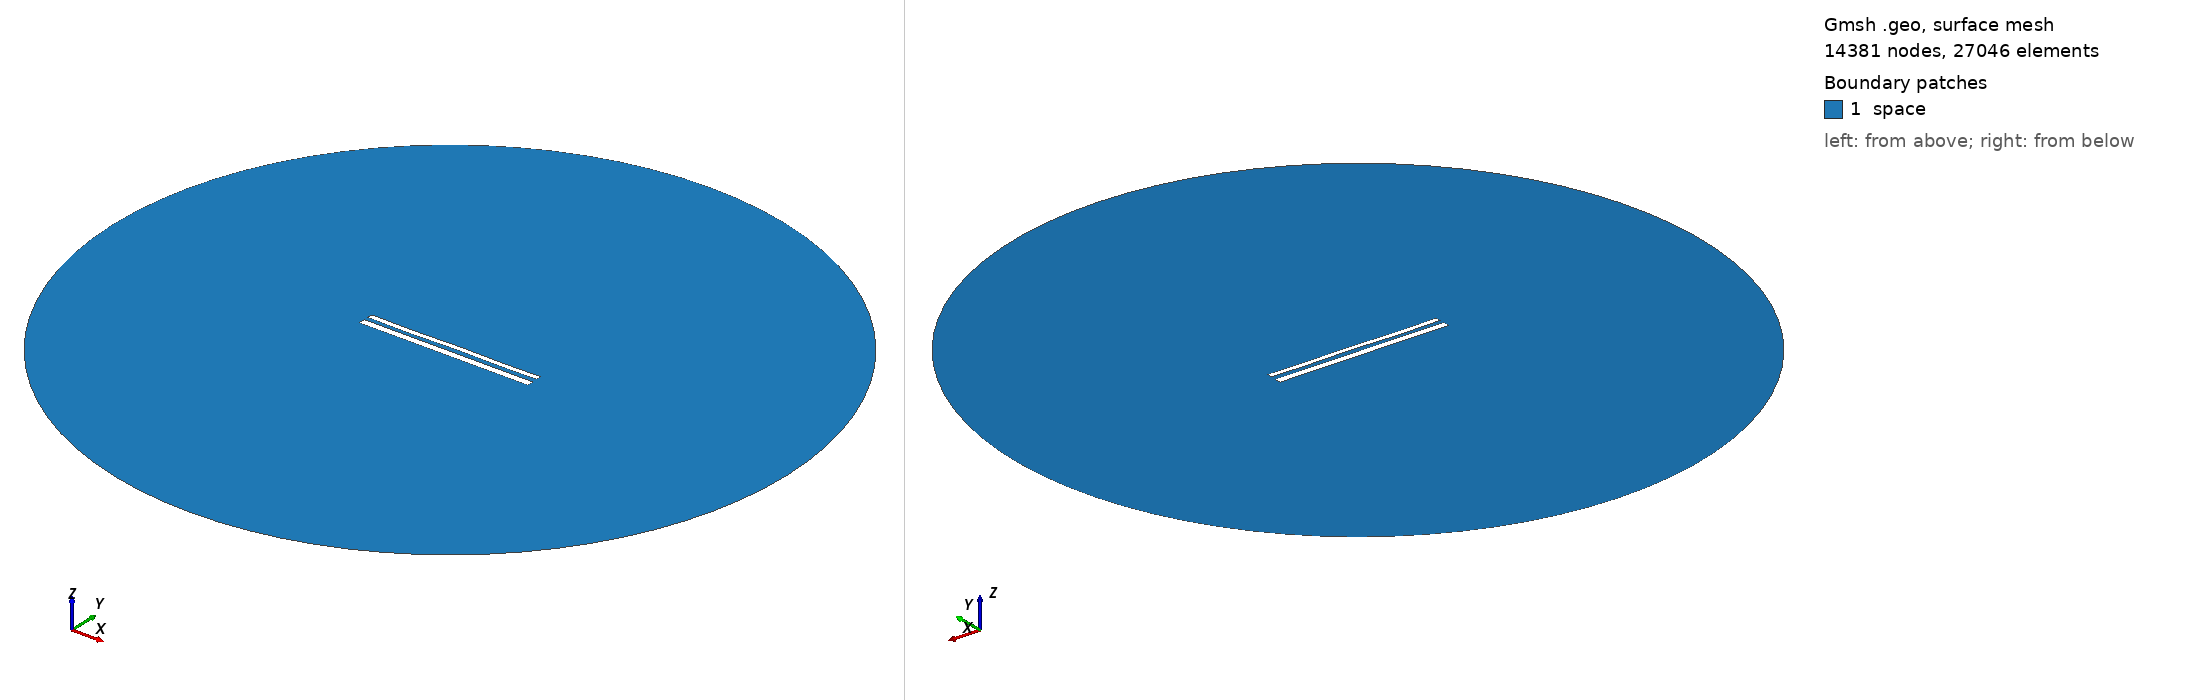

Gmsh geometry script, surface-meshed: 14381 nodes, 27046 surface elements. Boundary patches (legend numbers): 1 space. Left view from above one corner, right view from below the opposite corner. Legend entries are the model's physical surfaces. The drawing asked Gmsh for element sizes between 1% and 20% of the model's largest extent; the script's own settings can give other sizes.

=== 12431.geo (drawn) ===
//---------------------------------------
// Geometry kernel
//---------------------------------------

SetFactory("OpenCASCADE");



//---------------------------------------
// Parameters of the geometry
//---------------------------------------

// Overetch of the upper plate
overetch = 0.375;

// Distance between the plates
distance = 2.5;

// Discretization over the x axis (for the deformation)
nx = 50; 

// Length of the plate
L = 100 - overetch; 

// Number of modes
n = 4; 

// 1st mode coefficient
coeff(1) = 0.15;
beta(1) = 0.596864 * 3.1415926535 / L;

// 2nd mode coefficient
coeff(2) = 0.0;
beta(2) = 1.49418 * 3.1415926535 / L;

// 3rd mode coefficient
coeff(3) = -0.075;
beta(3) = 2.50025 * 3.1415926535 / L;

// 4th mode coefficient
coeff(4) = -0.15;
beta(4) = 3.49999 * 3.1415926535 / L;



//---------------------------------------
// Upper plate (deformed rectangle)
//---------------------------------------

// Coordiantes of the upper plate
xmin = -50;
xmax = 50 - overetch;

// Height of the upper plate
yheight = 4 - 2 * overetch;

// Indexes of the points
UpperID[] = {};
LowerID[] = {};
LeftID[] = {};
RightID[] = {};

// Point index
p = 1;

// Horizontal edges
For i In {1:nx}
    x = xmin + (i-1)*(xmax - xmin)/(nx-1);

    y_bottom = distance / 2 + overetch;
    For j In {1:n}
        C = (Cosh(beta(j)*L) + Cos(beta(j)*L)) / (Sinh(beta(j)*L) + Sin(beta(j)*L));
        y_bottom  = y_bottom + coeff(j) * (Cosh(beta(j)*(x+50)) - Cos(beta(j)*(x+50)) - C * (Sinh(beta(j)*(x+50)) - Sin(beta(j)*(x+50))));
    EndFor

    y_top = y_bottom + yheight;

    Point(p) = {x, y_top, 0, 1.0};
    UpperID[i] = p;
    p = p + 1;

    Point(p) = {x, y_bottom, 0, 1.0};
    LowerID[i] = p;
    p = p + 1;
EndFor

// Create point lists
UpperPts[] = {}; LowerPts[] = {};
For i In {1:nx}
  UpperPts[] += {UpperID[i]};
  LowerPts[] += {LowerID[i]};
EndFor

// Build splines
Spline(1) = {UpperPts[]};
Spline(2) = {LowerPts[]};
Line(3) = {LowerPts[nx-1], UpperPts[nx-1]};
Line(4) = {LowerPts[0], UpperPts[0]};

// Build the plane surface
Curve Loop(1) = {2, 3, -1, -4};
Plane Surface(1) = {1};



//---------------------------------------
// Lower plate (rectangle)
//---------------------------------------

// Vertices
Point(1001) = {-50, -1, 0, 1.0};
Point(1002) = { 50, -1, 0, 1.0};
Point(1003) = { 50,  -5, 0, 1.0};
Point(1004) = {-50,  -5, 0, 1.0};

// Edges
Line(5) = {1001, 1002};
Line(6) = {1002, 1003};
Line(7) = {1003, 1004};
Line(8) = {1004, 1001};

// Plane surface
Line Loop(2) = {5, 6, 7, 8};
Plane Surface(2) = {2}; 



//---------------------------------------
// Outer (fictious) boundary
//---------------------------------------

// Points
Point(1005) = {0, 0, 0};       // Center
Point(1006) = {200, 0, 0};     // Start point
Point(1007) = {0, 200, 0};     // 90 degrees
Point(1008) = {-200, 0, 0};    // 180 degrees
Point(1009) = {0, -200, 0};    // 270 degrees

// Circle arcs (each needs start, center, end)
Circle(9) = {1006, 1005, 1007};
Circle(10) = {1007, 1005, 1008};
Circle(11) = {1008, 1005, 1009};
Circle(12) = {1009, 1005, 1006};

// Plane surface for the entire domain
Curve Loop(3) = {9, 10, 11, 12};
Surface(3) = {3};

// Subtract the plates from the whole domain to obtain the actual domain where we want to solve the equations
BooleanDifference{ Surface{3}; Delete; }{ Surface{1}; Surface{2}; Delete; }




//---------------------------------------
// Transfinite Lines/Curves
//---------------------------------------

// Set the number of points on the boundaries
r = 7;

// Plates
Transfinite Curve {1, 2} = 50*r Using Progression 1;
Transfinite Curve {3, 4} = 2*r Using Progression 1;
Transfinite Line {5, 7} = 50*r Using Progression 1;
Transfinite Line {6, 8} = 2*r Using Progression 1;

// Outer boundary
Transfinite Line {9, 10, 11, 12} = 20 Using Progression 1;



//---------------------------------------
// Physical groups
//---------------------------------------                

// Physical curves (boundaries)
Physical Line("force_segment", 10) = {2};
Physical Line("upper_plate", 11) = {1, 3, 4};
Physical Line("lower_plate", 12) = {5, 6, 7, 8};
Physical Line("boundary", 20) = {9, 10, 11, 12};

// Physical Surfaces
Physical Surface("space", 30) = {3};



//---------------------------------------
// 6. Generate the Mesh
//---------------------------------------

// 2D mesh generation
Mesh 2;
